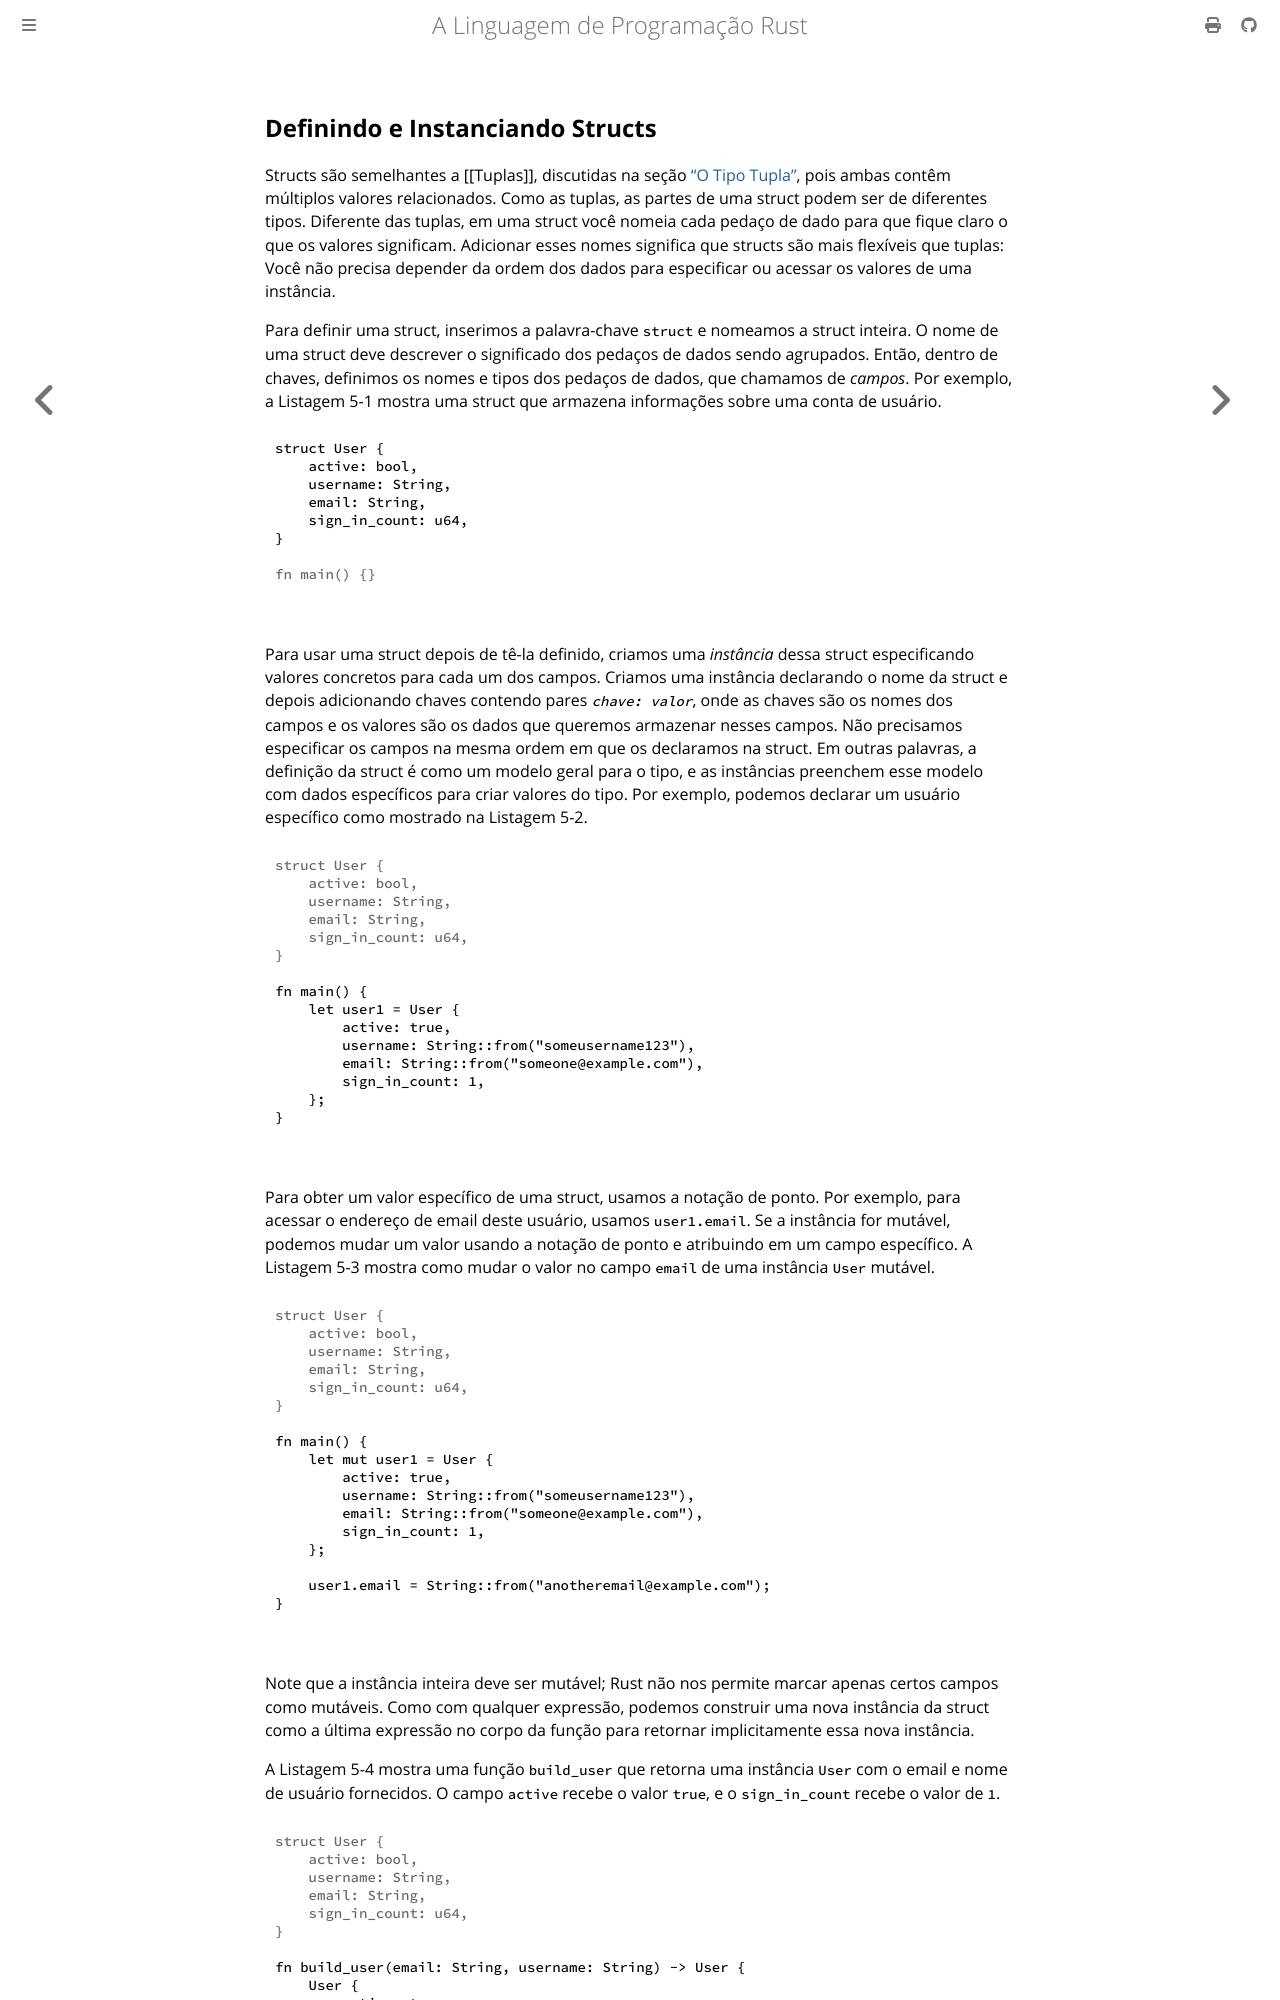

repository: lfgranja/rust-lang-book · page: ch05-01-defining-structs.html · generator: mdbook

## Definindo e Instanciando Structs

Structs são semelhantes a [[Tuplas]], discutidas na seção [“O Tipo Tupla”][tuples]<!--
ignore -->, pois ambas contêm múltiplos valores relacionados. Como as tuplas, as
partes de uma struct podem ser de diferentes tipos. Diferente das tuplas, em uma struct
você nomeia cada pedaço de dado para que fique claro o que os valores significam. Adicionar esses
nomes significa que structs são mais flexíveis que tuplas: Você não precisa depender
da ordem dos dados para especificar ou acessar os valores de uma instância.

Para definir uma struct, inserimos a palavra-chave `struct` e nomeamos a struct inteira. O
nome de uma struct deve descrever o significado dos pedaços de dados sendo
agrupados. Então, dentro de chaves, definimos os nomes e tipos dos
pedaços de dados, que chamamos de _campos_. Por exemplo, a Listagem 5-1 mostra uma
struct que armazena informações sobre uma conta de usuário.

<Listing number="5-1" file-name="src/main.rs" caption="Uma definição de struct `User`">

```rust
{{#rustdoc_include ../listings/ch05-using-structs-to-structure-related-data/listing-05-01/src/main.rs:here}}
```

</Listing>

Para usar uma struct depois de tê-la definido, criamos uma _instância_ dessa struct
especificando valores concretos para cada um dos campos. Criamos uma instância
declarando o nome da struct e depois adicionando chaves contendo pares _`chave:
valor`_, onde as chaves são os nomes dos campos e os valores são os
dados que queremos armazenar nesses campos. Não precisamos especificar os campos na
mesma ordem em que os declaramos na struct. Em outras palavras, a
definição da struct é como um modelo geral para o tipo, e as instâncias preenchem
esse modelo com dados específicos para criar valores do tipo. Por
exemplo, podemos declarar um usuário específico como mostrado na Listagem 5-2.

<Listing number="5-2" file-name="src/main.rs" caption="Criando uma instância da struct `User`">

```rust
{{#rustdoc_include ../listings/ch05-using-structs-to-structure-related-data/listing-05-02/src/main.rs:here}}
```

</Listing>

Para obter um valor específico de uma struct, usamos a notação de ponto. Por exemplo, para
acessar o endereço de email deste usuário, usamos `user1.email`. Se a instância for
mutável, podemos mudar um valor usando a notação de ponto e atribuindo em um
campo específico. A Listagem 5-3 mostra como mudar o valor no campo `email`
de uma instância `User` mutável.

<Listing number="5-3" file-name="src/main.rs" caption="Mudando o valor no campo `email` de uma instância `User`">

```rust
{{#rustdoc_include ../listings/ch05-using-structs-to-structure-related-data/listing-05-03/src/main.rs:here}}
```

</Listing>

Note que a instância inteira deve ser mutável; Rust não nos permite marcar
apenas certos campos como mutáveis. Como com qualquer expressão, podemos construir uma nova
instância da struct como a última expressão no corpo da função para
retornar implicitamente essa nova instância.

A Listagem 5-4 mostra uma função `build_user` que retorna uma instância `User` com
o email e nome de usuário fornecidos. O campo `active` recebe o valor `true`, e o
`sign_in_count` recebe o valor de `1`.

<Listing number="5-4" file-name="src/main.rs" caption="Uma função `build_user` que recebe um email e nome de usuário e retorna uma instância `User`">

```rust
{{#rustdoc_include ../listings/ch05-using-structs-to-structure-related-data/listing-05-04/src/main.rs:here}}
```

</Listing>
